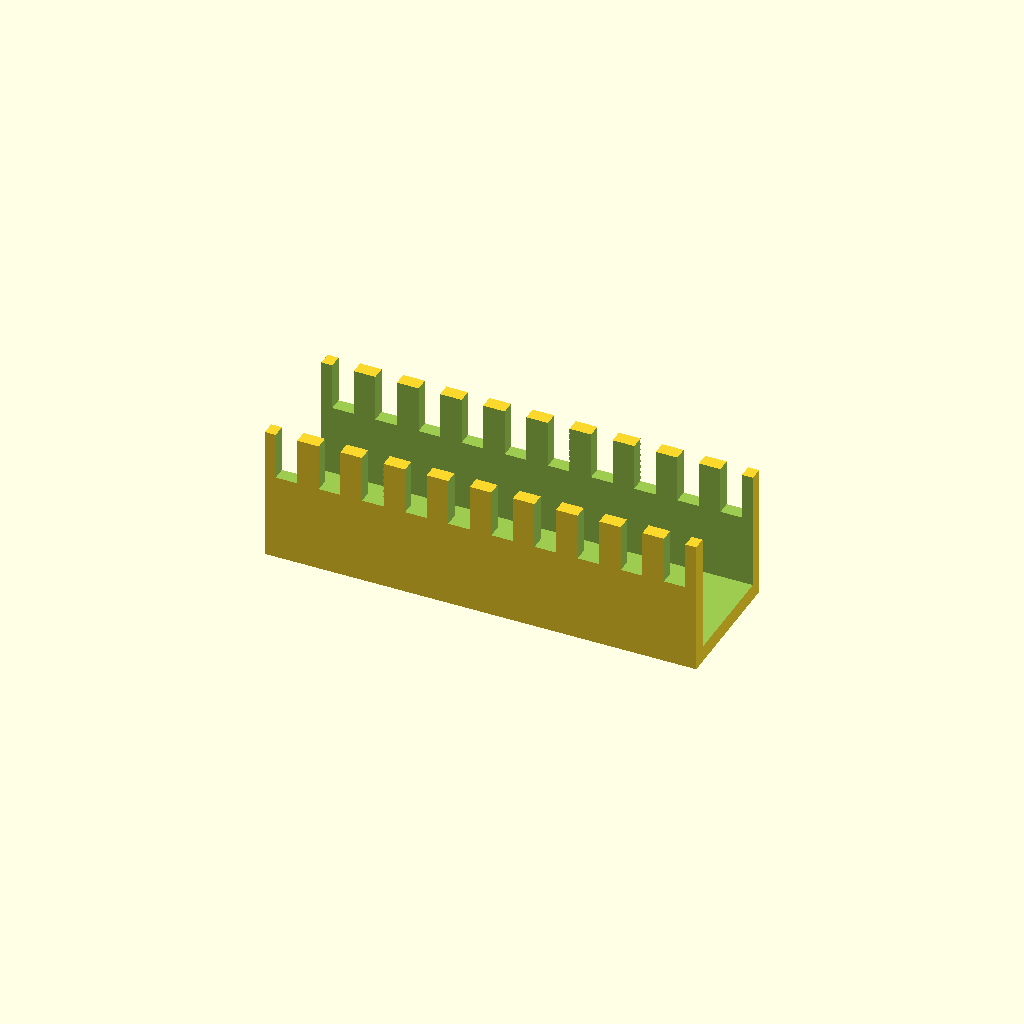
Cell 1 — every parameter at its default value.
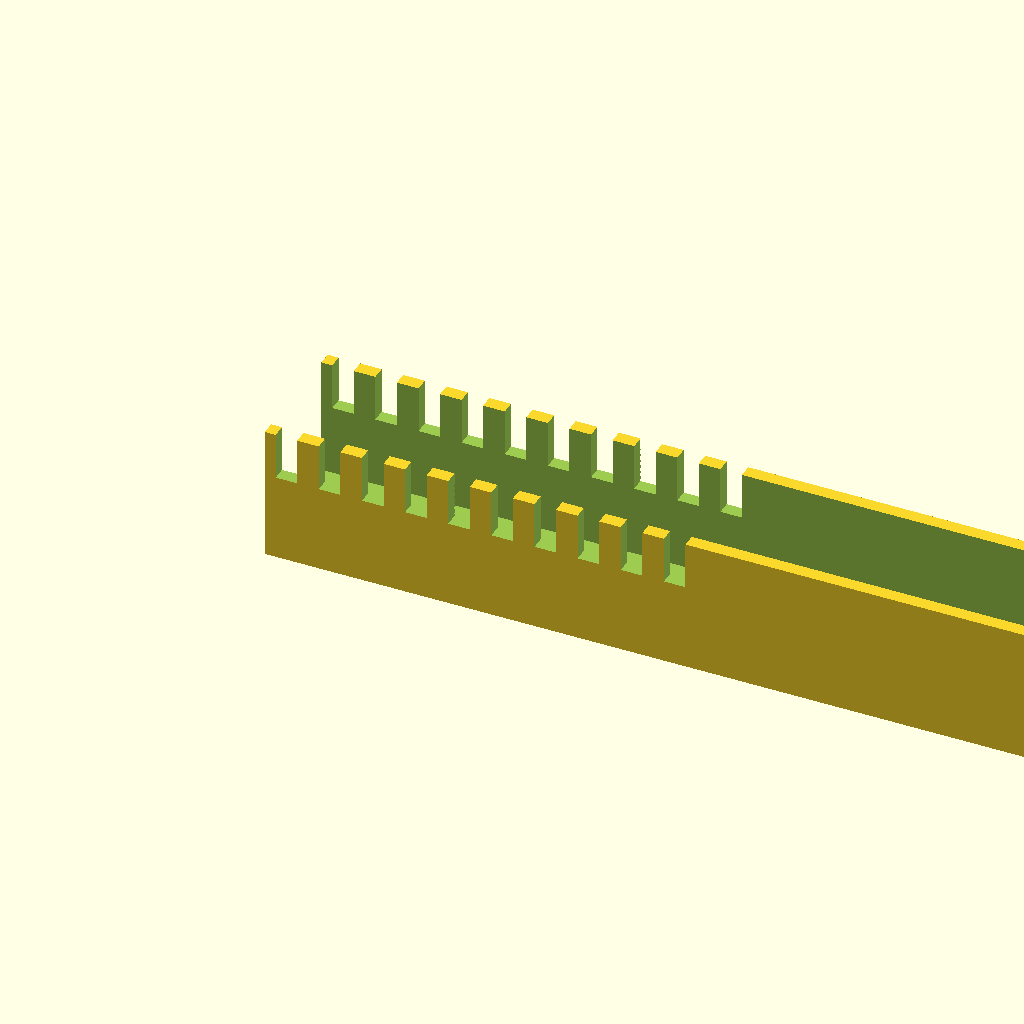
Cell 2 — duct_len set to 160, the other parameters unchanged.
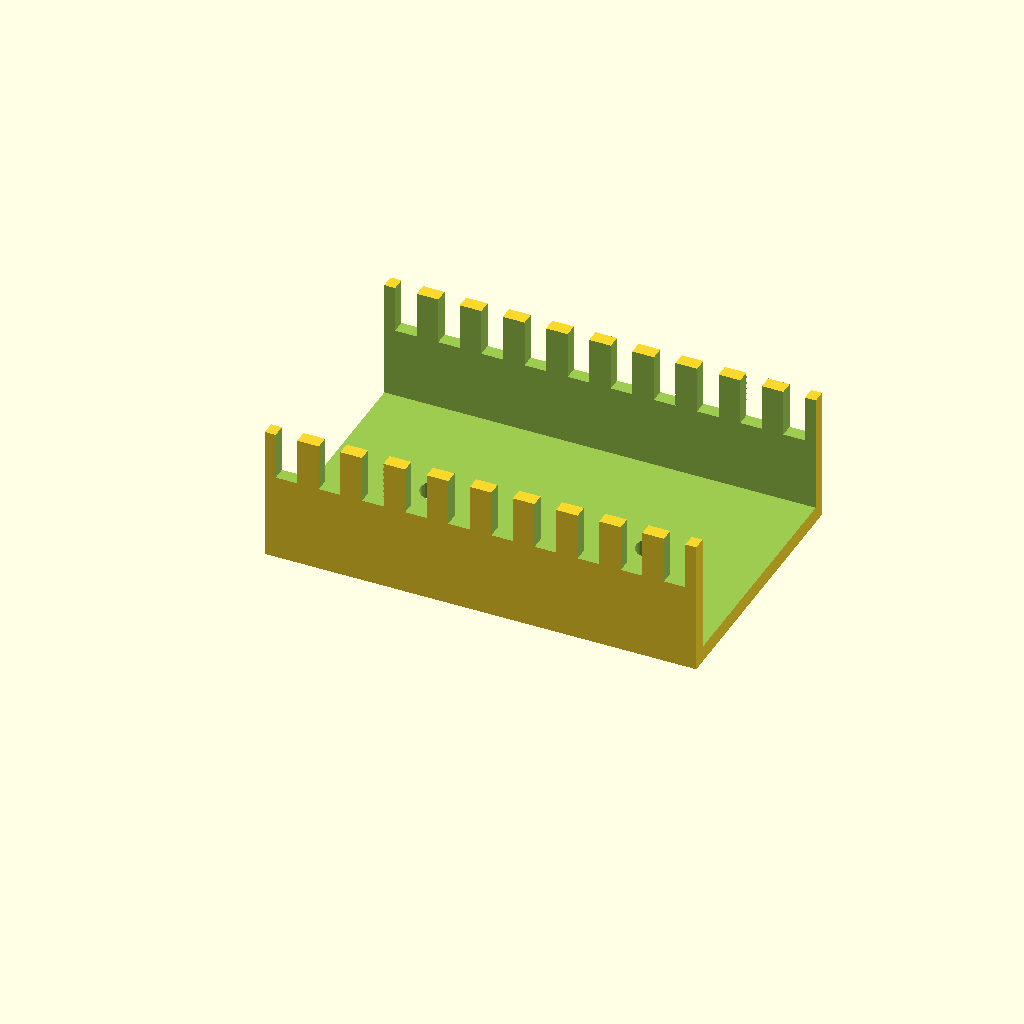
Cell 3 — duct_w set to 50, the other parameters unchanged.
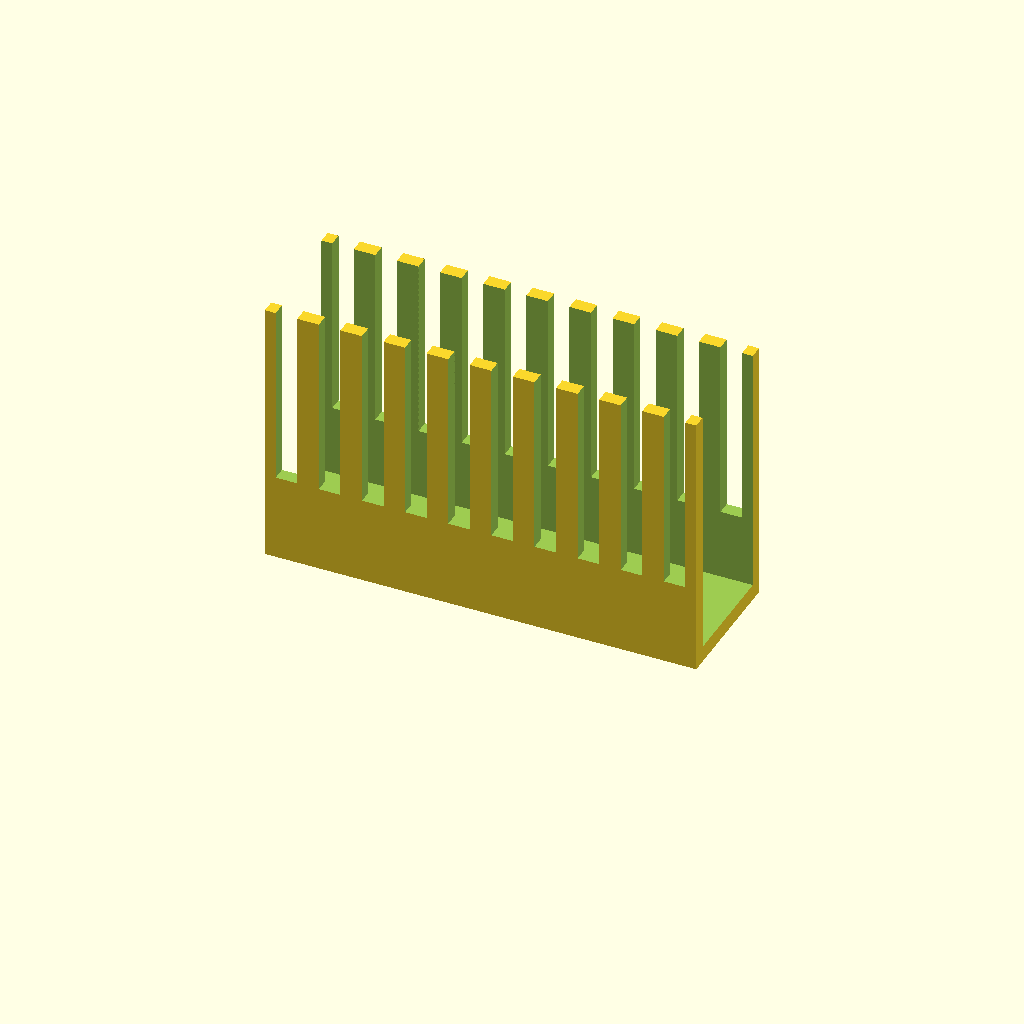
Cell 4: the same model with duct_h = 50.
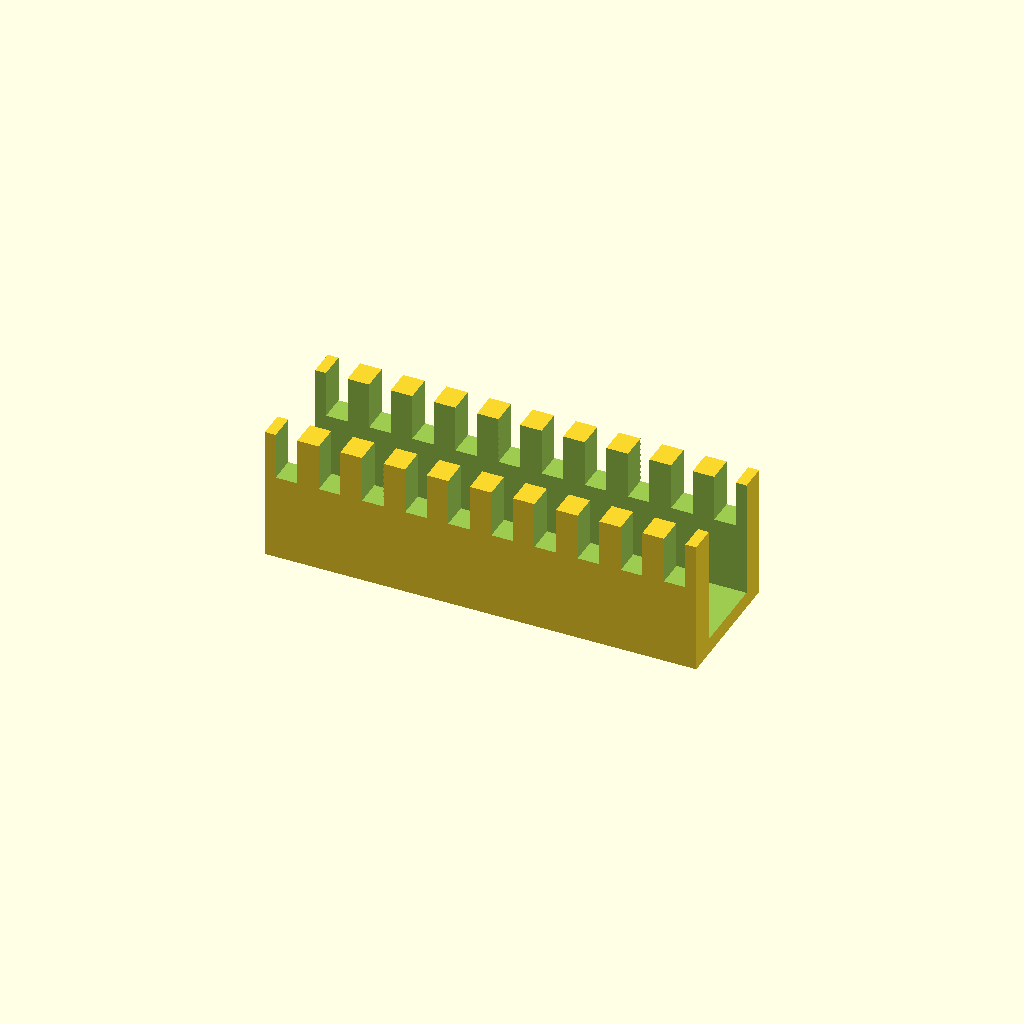
Cell 5: the same model with wall_t = 5.
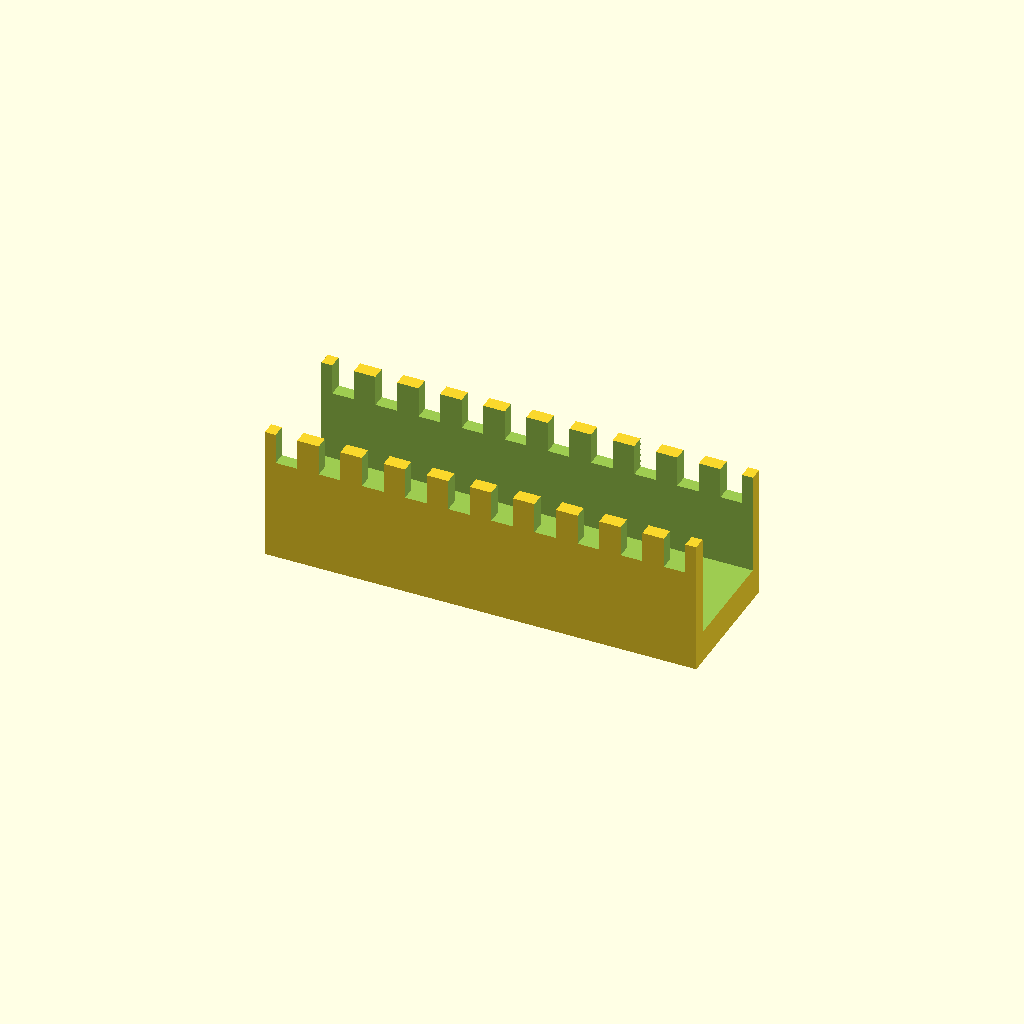
Cell 6 — floor_t set to 6, the other parameters unchanged.
All cells are drawn from one camera (rotation 55°, 0°, 25°, orthographic, colour scheme Cornfield), so only the parameter changes between them.
The OpenSCAD source (optional_data/data/gen2/ducts/part_0020.scad):
$fn = 32;

// ----------------------------------------------------------------------
// Cable duct: 80 x 25 x 25 mm, 10 fingers
// ----------------------------------------------------------------------

// --- parameters (mm) ---
duct_len = 80;            // duct length, X
duct_w = 25;              // duct width, Y
duct_h = 25;              // duct height, Z
wall_t = 2.5;             // side wall thickness
floor_t = 3;              // floor thickness
slot_w = 4;               // finger slot width
slot_h = 13.25;           // finger slot height
fingers = 10;             // number of finger slots per side
pitch = 8;                // finger pitch
hole_d = 5.5;             // floor mounting hole
hole_n = 2;               // mounting holes in the floor

module shell() {
  difference() {
    cube([duct_len, duct_w, duct_h]);
    /* open top channel */
    translate([-wall_t - 1, wall_t, floor_t])
      cube([duct_len + 2 * wall_t + 2, duct_w - 2 * wall_t, duct_h + 1]);
  }
}

difference() {
  union() {
    shell();
  }
  /* finger slots cut through both side walls */
  for (i = [0 : fingers - 1]) translate([pitch / 2 + i * pitch - slot_w / 2, -1, floor_t + slot_h]) cube([slot_w, duct_w + 2, duct_h]);
  for (i = [0 : hole_n - 1]) translate([(duct_len / hole_n) * (i + 0.5), duct_w / 2, -1]) cylinder(h = floor_t + 2, d = hole_d);
}
Customizer parameters (derived from the source; name, type, default, range or options):
duct_len: number, default 80
duct_w: number, default 25
duct_h: number, default 25
wall_t: number, default 2.5
floor_t: number, default 3
slot_w: number, default 4
slot_h: number, default 13.25
fingers: number, default 10
pitch: number, default 8
hole_d: number, default 5.5
hole_n: number, default 2
